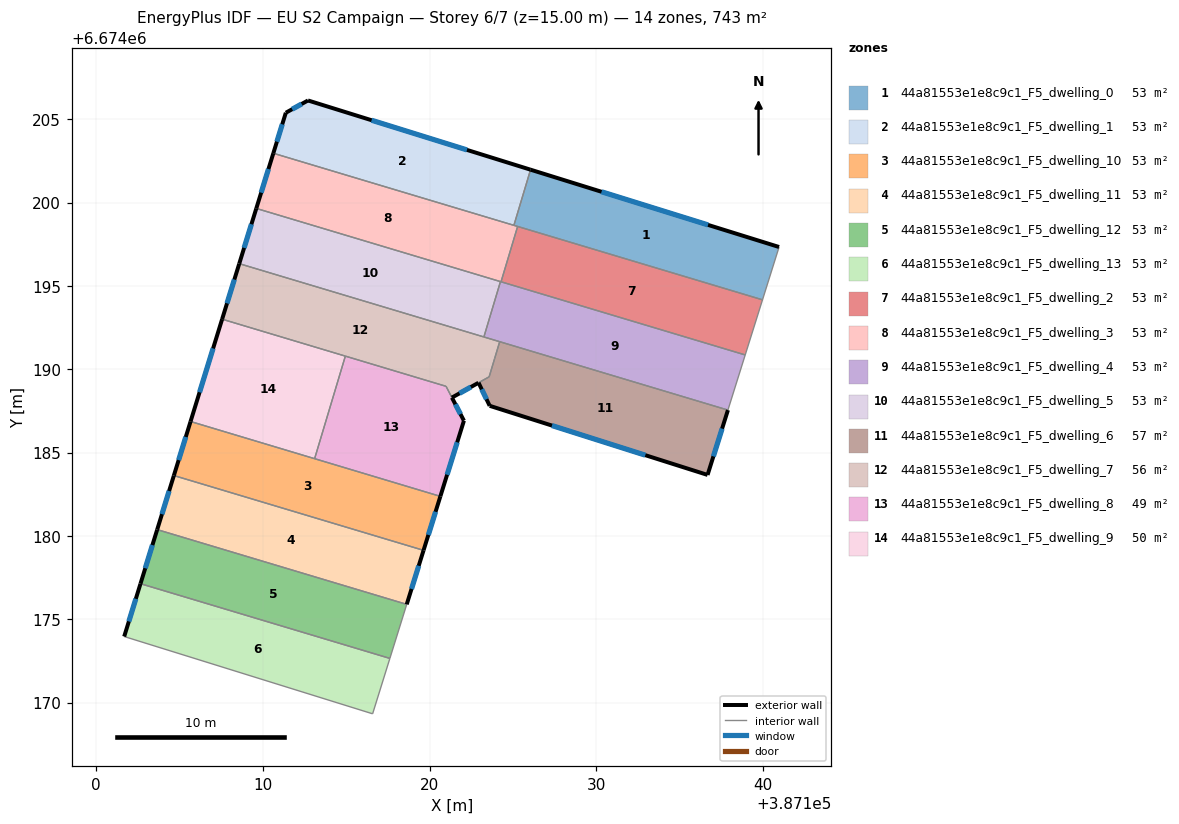
=== STOREY PLAN SPEC (per zone: floor XY polygon, exterior-wall plan segments, windows/doors) ===
zone 1: 44a81553e1e8c9c1_F5_dwelling_0  (53.1 m²)
  floor: (387140.97, 6674197.34) (387139.98, 6674194.17) (387125.06, 6674198.64) (387126.06, 6674201.97)
  exterior wall: (387140.97, 6674197.34) – (387126.06, 6674201.97)  [15.6 m]
    window: (387136.71, 6674198.66) – (387130.32, 6674200.65)  [8.6 m²]
  interior walls: 4
zone 2: 44a81553e1e8c9c1_F5_dwelling_1  (53.1 m²)
  floor: (387126.06, 6674201.97) (387125.06, 6674198.64) (387110.63, 6674202.96) (387111.38, 6674205.39) (387112.71, 6674206.13)
  exterior wall: (387112.71, 6674206.13) – (387111.38, 6674205.39)  [1.5 m]
    window: (387112.33, 6674205.92) – (387111.76, 6674205.60)  [0.8 m²]
  exterior wall: (387126.06, 6674201.97) – (387112.71, 6674206.13)  [14.0 m]
    window: (387122.25, 6674203.16) – (387116.52, 6674204.94)  [7.7 m²]
  exterior wall: (387111.38, 6674205.39) – (387110.63, 6674202.96)  [2.5 m]
    window: (387111.16, 6674204.70) – (387110.84, 6674203.66)  [1.4 m²]
  interior walls: 2
zone 3: 44a81553e1e8c9c1_F5_dwelling_10  (53.1 m²)
  floor: (387120.65, 6674182.37) (387119.64, 6674179.13) (387104.66, 6674183.62) (387105.66, 6674186.87)
  exterior wall: (387119.64, 6674179.13) – (387120.65, 6674182.37)  [3.4 m]
    window: (387119.93, 6674180.06) – (387120.36, 6674181.45)  [1.9 m²]
  exterior wall: (387105.66, 6674186.87) – (387104.66, 6674183.62)  [3.4 m]
    window: (387105.38, 6674185.94) – (387104.95, 6674184.55)  [1.9 m²]
  interior walls: 3
zone 4: 44a81553e1e8c9c1_F5_dwelling_11  (53.1 m²)
  floor: (387119.64, 6674179.13) (387118.63, 6674175.89) (387103.66, 6674180.38) (387104.66, 6674183.62)
  exterior wall: (387118.63, 6674175.89) – (387119.64, 6674179.13)  [3.4 m]
    window: (387118.92, 6674176.82) – (387119.35, 6674178.21)  [1.9 m²]
  exterior wall: (387104.66, 6674183.62) – (387103.66, 6674180.38)  [3.4 m]
    window: (387104.37, 6674182.70) – (387103.94, 6674181.30)  [1.9 m²]
  interior walls: 2
zone 5: 44a81553e1e8c9c1_F5_dwelling_12  (53.1 m²)
  floor: (387118.63, 6674175.89) (387117.62, 6674172.65) (387102.66, 6674177.13) (387103.66, 6674180.38)
  exterior wall: (387103.66, 6674180.38) – (387102.66, 6674177.13)  [3.4 m]
    window: (387103.37, 6674179.45) – (387102.94, 6674178.06)  [1.9 m²]
  interior walls: 3
zone 6: 44a81553e1e8c9c1_F5_dwelling_13  (53.1 m²)
  floor: (387117.62, 6674172.65) (387116.59, 6674169.33) (387101.68, 6674173.96) (387102.66, 6674177.13)
  exterior wall: (387102.66, 6674177.13) – (387101.68, 6674173.96)  [3.3 m]
    window: (387102.38, 6674176.23) – (387101.96, 6674174.87)  [1.8 m²]
  interior walls: 3
zone 7: 44a81553e1e8c9c1_F5_dwelling_2  (53.1 m²)
  floor: (387139.98, 6674194.17) (387138.94, 6674190.86) (387124.29, 6674195.25) (387125.29, 6674198.57)
  interior walls: 4
zone 8: 44a81553e1e8c9c1_F5_dwelling_3  (53.1 m²)
  floor: (387125.29, 6674198.57) (387124.29, 6674195.25) (387109.61, 6674199.65) (387110.63, 6674202.96)
  exterior wall: (387110.63, 6674202.96) – (387109.61, 6674199.65)  [3.5 m]
    window: (387110.34, 6674202.02) – (387109.90, 6674200.60)  [1.9 m²]
  interior walls: 5
zone 9: 44a81553e1e8c9c1_F5_dwelling_4  (53.1 m²)
  floor: (387138.94, 6674190.86) (387137.91, 6674187.55) (387123.26, 6674191.94) (387124.26, 6674195.26)
  interior walls: 6
zone 10: 44a81553e1e8c9c1_F5_dwelling_5  (53.1 m²)
  floor: (387124.26, 6674195.26) (387123.26, 6674191.94) (387108.58, 6674196.34) (387109.61, 6674199.65)
  exterior wall: (387109.61, 6674199.65) – (387108.58, 6674196.34)  [3.5 m]
    window: (387109.31, 6674198.70) – (387108.88, 6674197.28)  [1.9 m²]
  interior walls: 3
zone 11: 44a81553e1e8c9c1_F5_dwelling_6  (56.7 m²)
  floor: (387137.91, 6674187.55) (387136.68, 6674183.66) (387123.61, 6674187.81) (387122.94, 6674189.19) (387123.58, 6674189.55) (387124.21, 6674191.65)
  exterior wall: (387123.61, 6674187.81) – (387136.68, 6674183.66)  [13.7 m]
    window: (387127.35, 6674186.62) – (387132.95, 6674184.84)  [7.6 m²]
  exterior wall: (387122.94, 6674189.19) – (387123.61, 6674187.81)  [1.5 m]
    window: (387123.13, 6674188.80) – (387123.42, 6674188.20)  [0.8 m²]
  exterior wall: (387136.68, 6674183.66) – (387137.91, 6674187.55)  [4.1 m]
    window: (387137.03, 6674184.77) – (387137.56, 6674186.44)  [2.2 m²]
  interior walls: 4
zone 12: 44a81553e1e8c9c1_F5_dwelling_7  (56.4 m²)
  floor: (387124.21, 6674191.65) (387123.58, 6674189.55) (387121.34, 6674188.30) (387120.99, 6674188.98) (387107.55, 6674193.00) (387108.58, 6674196.34)
  exterior wall: (387121.34, 6674188.30) – (387122.94, 6674189.19)  [1.8 m]
    window: (387121.80, 6674188.55) – (387122.48, 6674188.93)  [1.0 m²]
  exterior wall: (387108.58, 6674196.34) – (387107.55, 6674193.00)  [3.5 m]
    window: (387108.29, 6674195.38) – (387107.85, 6674193.96)  [1.9 m²]
  interior walls: 8
zone 13: 44a81553e1e8c9c1_F5_dwelling_8  (49.5 m²)
  floor: (387120.99, 6674188.98) (387121.35, 6674188.29) (387122.07, 6674186.91) (387120.65, 6674182.37) (387113.10, 6674184.63) (387114.95, 6674190.79)
  exterior wall: (387122.07, 6674186.91) – (387121.35, 6674188.29)  [1.6 m]
    window: (387121.86, 6674187.31) – (387121.55, 6674187.90)  [0.9 m²]
  exterior wall: (387120.65, 6674182.37) – (387122.07, 6674186.91)  [4.8 m]
    window: (387121.05, 6674183.67) – (387121.66, 6674185.62)  [2.6 m²]
  interior walls: 4
zone 14: 44a81553e1e8c9c1_F5_dwelling_9  (49.8 m²)
  floor: (387114.95, 6674190.79) (387113.10, 6674184.63) (387105.66, 6674186.87) (387107.55, 6674193.00)
  exterior wall: (387107.55, 6674193.00) – (387105.66, 6674186.87)  [6.4 m]
    window: (387107.01, 6674191.25) – (387106.20, 6674188.62)  [3.5 m²]
  interior walls: 3

=== DERIVED (storey summary) ===
Building: EU S2 Campaign
Storey: 6 of 7  (floor level z = 15.00 m)
Storey gross floor area: 743.2 m²
Zones on this storey: 14
  - 44a81553e1e8c9c1_F5_dwelling_0: floor 53.1 m²; exterior wall 15.6 m (46.9 m²); 1 window(s) 8.6 m²; WWR 18.4%
  - 44a81553e1e8c9c1_F5_dwelling_1: floor 53.1 m²; exterior wall 18.1 m (54.2 m²); 3 window(s) 9.9 m²; WWR 18.4%
  - 44a81553e1e8c9c1_F5_dwelling_10: floor 53.1 m²; exterior wall 6.8 m (20.4 m²); 2 window(s) 3.7 m²; WWR 18.4%
  - 44a81553e1e8c9c1_F5_dwelling_11: floor 53.1 m²; exterior wall 6.8 m (20.4 m²); 2 window(s) 3.7 m²; WWR 18.4%
  - 44a81553e1e8c9c1_F5_dwelling_12: floor 53.1 m²; exterior wall 3.4 m (10.2 m²); 1 window(s) 1.9 m²; WWR 18.4%
  - 44a81553e1e8c9c1_F5_dwelling_13: floor 53.1 m²; exterior wall 3.3 m (10.0 m²); 1 window(s) 1.8 m²; WWR 18.4%
  - 44a81553e1e8c9c1_F5_dwelling_2: floor 53.1 m²
  - 44a81553e1e8c9c1_F5_dwelling_3: floor 53.1 m²; exterior wall 3.5 m (10.4 m²); 1 window(s) 1.9 m²; WWR 18.4%
  - 44a81553e1e8c9c1_F5_dwelling_4: floor 53.1 m²
  - 44a81553e1e8c9c1_F5_dwelling_5: floor 53.1 m²; exterior wall 3.5 m (10.4 m²); 1 window(s) 1.9 m²; WWR 18.4%
  - 44a81553e1e8c9c1_F5_dwelling_6: floor 56.7 m²; exterior wall 19.3 m (58.0 m²); 3 window(s) 10.7 m²; WWR 18.4%
  - 44a81553e1e8c9c1_F5_dwelling_7: floor 56.4 m²; exterior wall 5.3 m (15.9 m²); 2 window(s) 2.9 m²; WWR 18.4%
  - 44a81553e1e8c9c1_F5_dwelling_8: floor 49.5 m²; exterior wall 6.3 m (18.9 m²); 2 window(s) 3.5 m²; WWR 18.4%
  - 44a81553e1e8c9c1_F5_dwelling_9: floor 49.8 m²; exterior wall 6.4 m (19.3 m²); 1 window(s) 3.5 m²; WWR 18.4%
Zone adjacency (shared interzone walls):
  - 44a81553e1e8c9c1_F5_dwelling_0 ↔ 44a81553e1e8c9c1_F5_dwelling_1
  - 44a81553e1e8c9c1_F5_dwelling_0 ↔ 44a81553e1e8c9c1_F5_dwelling_2
  - 44a81553e1e8c9c1_F5_dwelling_0 ↔ 44a81553e1e8c9c1_F5_dwelling_3
  - 44a81553e1e8c9c1_F5_dwelling_1 ↔ 44a81553e1e8c9c1_F5_dwelling_3
  - 44a81553e1e8c9c1_F5_dwelling_10 ↔ 44a81553e1e8c9c1_F5_dwelling_11
  - 44a81553e1e8c9c1_F5_dwelling_10 ↔ 44a81553e1e8c9c1_F5_dwelling_8
  - 44a81553e1e8c9c1_F5_dwelling_10 ↔ 44a81553e1e8c9c1_F5_dwelling_9
  - 44a81553e1e8c9c1_F5_dwelling_11 ↔ 44a81553e1e8c9c1_F5_dwelling_12
  - 44a81553e1e8c9c1_F5_dwelling_12 ↔ 44a81553e1e8c9c1_F5_dwelling_13
  - 44a81553e1e8c9c1_F5_dwelling_2 ↔ 44a81553e1e8c9c1_F5_dwelling_3
  - 44a81553e1e8c9c1_F5_dwelling_2 ↔ 44a81553e1e8c9c1_F5_dwelling_4
  - 44a81553e1e8c9c1_F5_dwelling_3 ↔ 44a81553e1e8c9c1_F5_dwelling_4
  - 44a81553e1e8c9c1_F5_dwelling_3 ↔ 44a81553e1e8c9c1_F5_dwelling_5
  - 44a81553e1e8c9c1_F5_dwelling_4 ↔ 44a81553e1e8c9c1_F5_dwelling_5
  - 44a81553e1e8c9c1_F5_dwelling_4 ↔ 44a81553e1e8c9c1_F5_dwelling_6
  - 44a81553e1e8c9c1_F5_dwelling_4 ↔ 44a81553e1e8c9c1_F5_dwelling_7
  - 44a81553e1e8c9c1_F5_dwelling_5 ↔ 44a81553e1e8c9c1_F5_dwelling_7
  - 44a81553e1e8c9c1_F5_dwelling_6 ↔ 44a81553e1e8c9c1_F5_dwelling_7
  - 44a81553e1e8c9c1_F5_dwelling_7 ↔ 44a81553e1e8c9c1_F5_dwelling_8
  - 44a81553e1e8c9c1_F5_dwelling_7 ↔ 44a81553e1e8c9c1_F5_dwelling_9
  - 44a81553e1e8c9c1_F5_dwelling_8 ↔ 44a81553e1e8c9c1_F5_dwelling_9